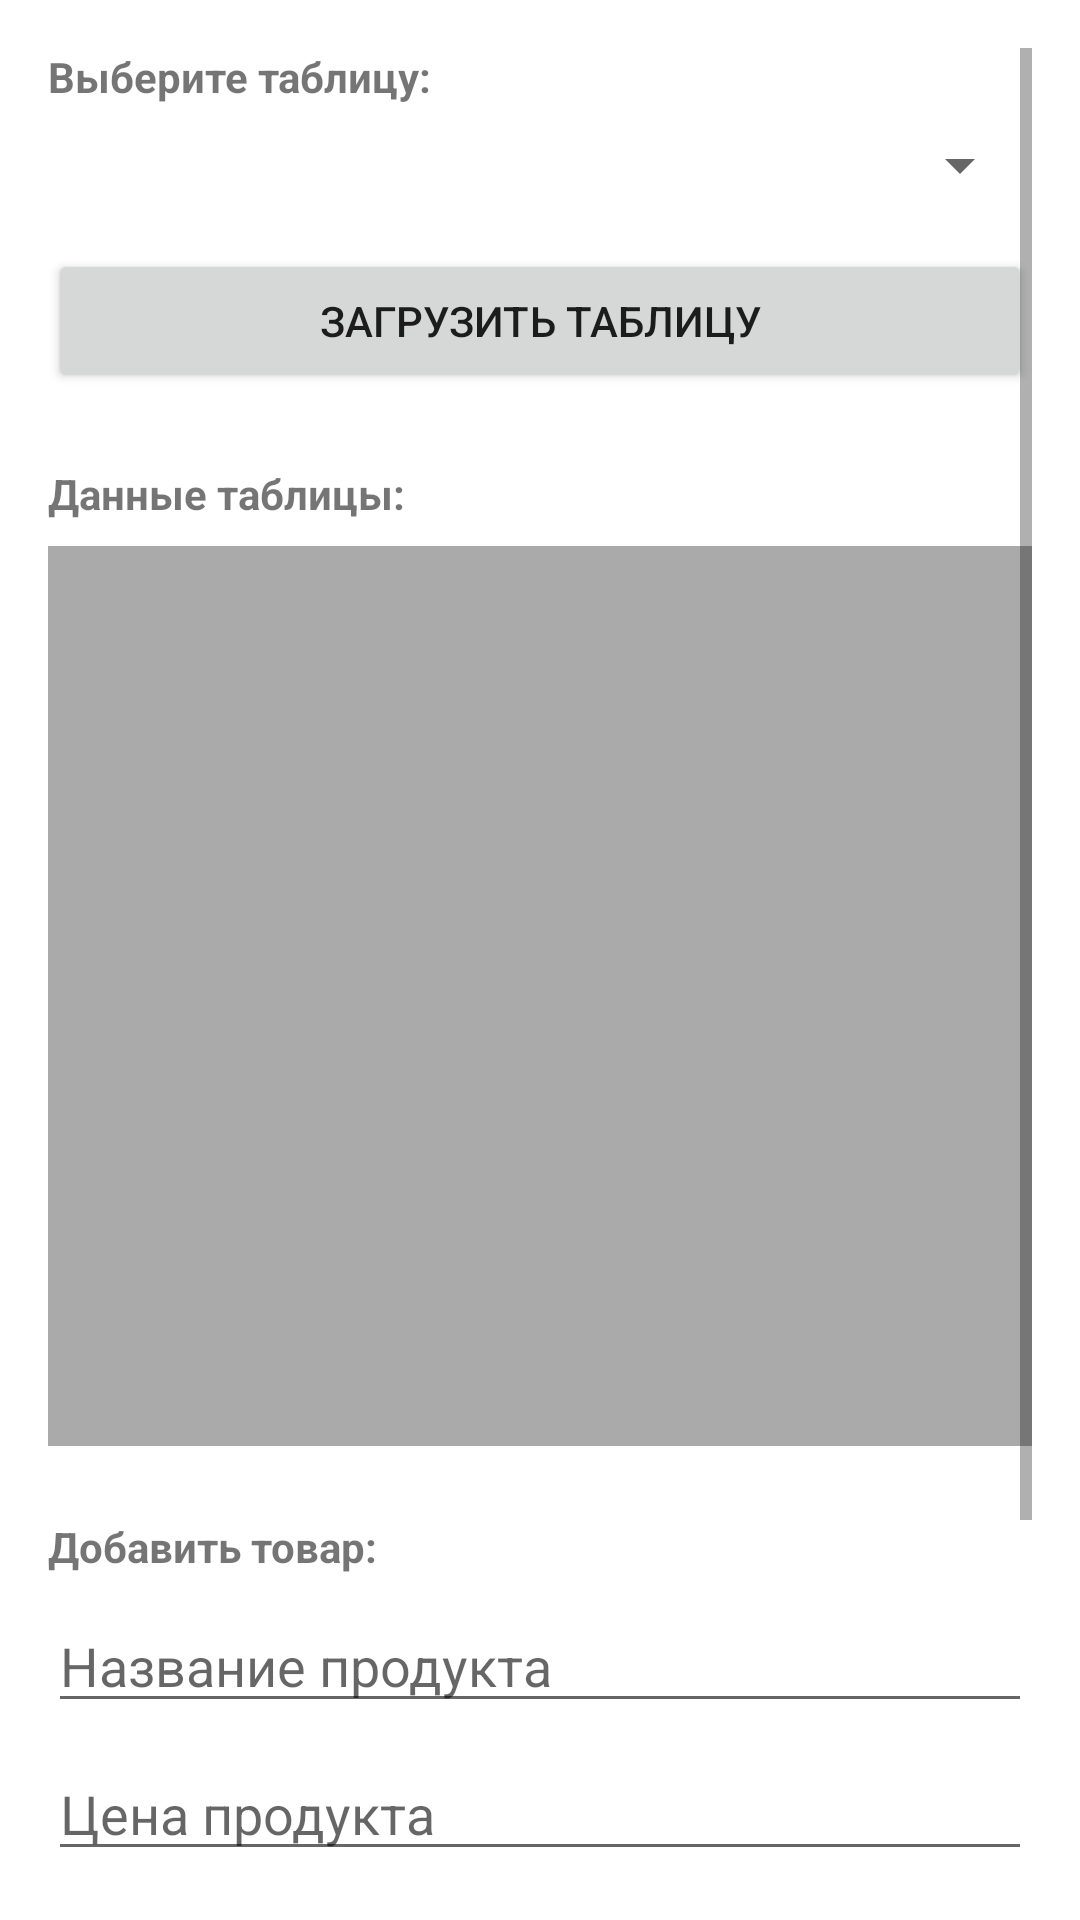

Here is an Android app screen rendered from its layout file. Give the layout XML and the strings, colors and styles it references.
<!-- AndroidManifest.xml: application theme Theme.MusicStoreApp -->
<!-- res/layout/activity_admin.xml -->
<?xml version="1.0" encoding="utf-8"?>
<ScrollView xmlns:android="http://schemas.android.com/apk/res/android"
    android:layout_width="match_parent"
    android:layout_height="match_parent"
    android:padding="16dp">

    <LinearLayout
        android:layout_width="match_parent"
        android:layout_height="wrap_content"
        android:orientation="vertical">

        
        <TextView
            android:layout_width="wrap_content"
            android:layout_height="wrap_content"
            android:text="Выберите таблицу:"
            android:layout_marginBottom="8dp"
            android:textStyle="bold" />

        <Spinner
            android:id="@+id/spinnerTables"
            android:layout_width="match_parent"
            android:layout_height="wrap_content"
            android:layout_marginBottom="16dp" />

        <Button
            android:id="@+id/btnLoadTable"
            android:layout_width="match_parent"
            android:layout_height="wrap_content"
            android:text="Загрузить таблицу"
            android:layout_marginBottom="24dp" />

        
        <TextView
            android:layout_width="wrap_content"
            android:layout_height="wrap_content"
            android:text="Данные таблицы:"
            android:layout_marginBottom="8dp"
            android:textStyle="bold" />

        <androidx.recyclerview.widget.RecyclerView
            android:id="@+id/recyclerView"
            android:layout_width="match_parent"
            android:layout_height="300dp"
            android:background="@android:color/darker_gray"
            android:layout_marginBottom="24dp" />

        
        <TextView
            android:layout_width="wrap_content"
            android:layout_height="wrap_content"
            android:text="Добавить товар:"
            android:layout_marginBottom="8dp"
            android:textStyle="bold" />

        <EditText
            android:id="@+id/inputProductName"
            android:layout_width="match_parent"
            android:layout_height="wrap_content"
            android:hint="Название продукта"
            android:layout_marginBottom="8dp" />

        <EditText
            android:id="@+id/inputProductPrice"
            android:layout_width="match_parent"
            android:layout_height="wrap_content"
            android:hint="Цена продукта"
            android:inputType="numberDecimal"
            android:layout_marginBottom="8dp" />

        <EditText
            android:id="@+id/inputProductCategory"
            android:layout_width="match_parent"
            android:layout_height="wrap_content"
            android:hint="Категория продукта"
            android:layout_marginBottom="8dp" />

        
        <Button
            android:id="@+id/btnSelectImage"
            android:layout_width="match_parent"
            android:layout_height="wrap_content"
            android:text="Выбрать изображение"
            android:layout_marginBottom="16dp" />

        
        <Button
            android:id="@+id/btnAddProduct"
            android:layout_width="match_parent"
            android:layout_height="wrap_content"
            android:text="Добавить продукт"
            android:backgroundTint="@android:color/holo_green_light" />

    </LinearLayout>
</ScrollView>
<!-- resources referenced by this layout -->
<resources>
  <style name="Theme.MusicStoreApp" parent="Theme.AppCompat.Light.NoActionBar">
          <item name="colorPrimary">@color/colorPrimary</item>
          <item name="colorAccent">@color/colorAccent</item>
          <item name="android:colorBackground">@color/colorBackground</item>
      </style>
  <color name="colorPrimary">#6200EE</color>
  <color name="colorAccent">#03DAC5</color>
  <color name="colorBackground">#FFFFFF</color>
</resources>
